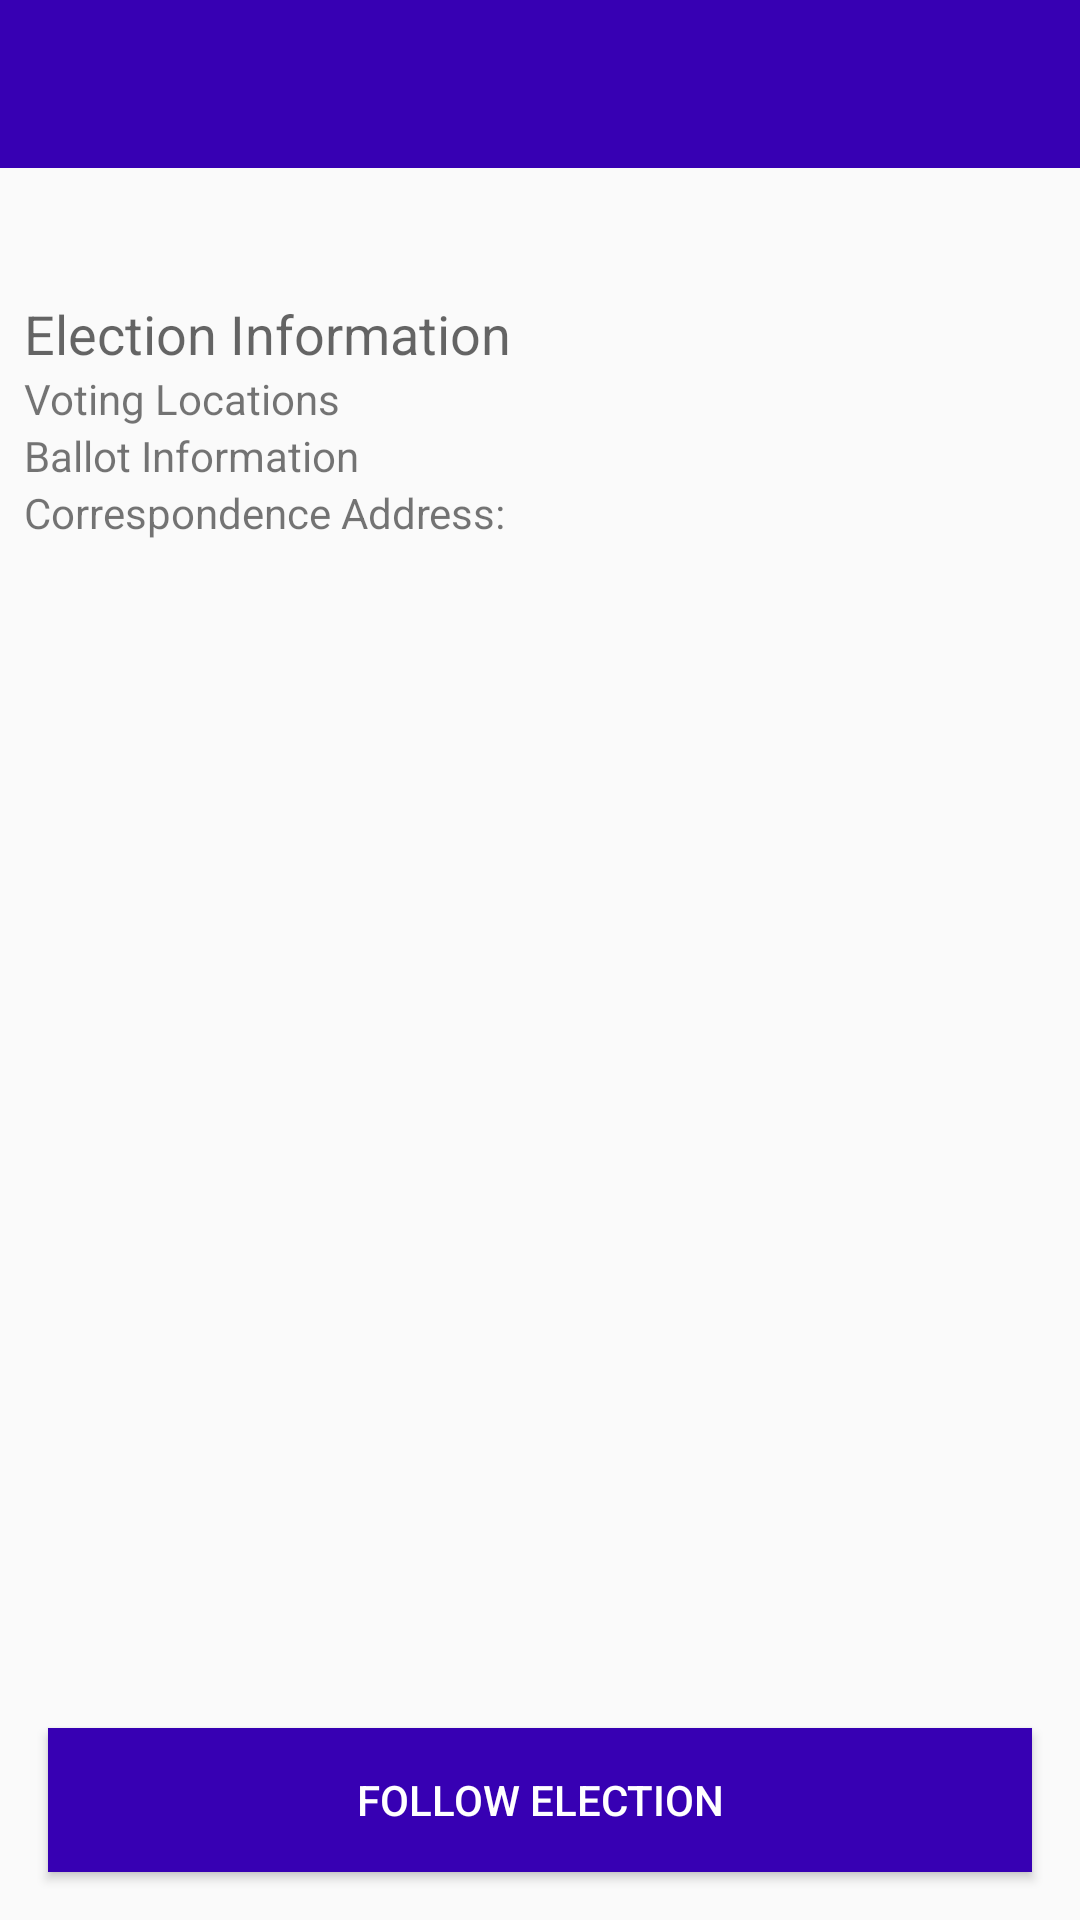

Write the Android layout XML for this screen, with the resource values it uses.
<!-- AndroidManifest.xml: application theme AppTheme -->
<!-- res/layout/fragment_voter_info.xml -->
<?xml version="1.0" encoding="utf-8"?>
<layout xmlns:android="http://schemas.android.com/apk/res/android"
    xmlns:app="http://schemas.android.com/apk/res-auto"
    xmlns:tools="http://schemas.android.com/tools">

    <data>
        <variable
            name="election"
            type="com.example.android.politicalpreparedness.domain.models.Election" />

        <variable
            name="voteInfoViewModel"
            type="com.example.android.politicalpreparedness.presentation.election.VoterInfoViewModel" />
    </data>

    <androidx.constraintlayout.widget.ConstraintLayout
        android:layout_width="match_parent"
        android:layout_height="match_parent"
        tools:context="com.example.android.politicalpreparedness.MainActivity">

        <androidx.appcompat.widget.Toolbar
            android:id="@+id/election_name"
            android:layout_width="match_parent"
            android:layout_height="wrap_content"
            android:padding="@dimen/default_padding"
            android:singleLine="true"
            android:background="@color/colorPrimaryDark"
            app:titleTextColor="@color/white"
            app:title="@{election.name}"
            app:layout_constraintTop_toTopOf="parent" />

        <TextView
            android:id="@+id/election_date"
            android:layout_width="match_parent"
            android:layout_height="wrap_content"
            android:layout_margin="@dimen/default_padding"
            app:layout_constraintTop_toBottomOf="@id/election_name"
            android:text="@{election.electionDay.toString()}"
            tools:text="12 November 2055" />

        <TextView
            android:id="@+id/state_header"
            android:layout_width="wrap_content"
            android:layout_height="wrap_content"
            android:text="@string/election_information"
            style="@style/TextAppearance.AppCompat.Medium"
            android:layout_marginTop="@dimen/default_margin"
            app:layout_constraintTop_toBottomOf="@id/election_date"
            app:layout_constraintStart_toStartOf="@id/election_date" />

        <TextView
            android:id="@+id/state_locations"
            android:layout_width="wrap_content"
            android:layout_height="wrap_content"
            android:text="@string/state_locations"
            app:layout_constraintTop_toBottomOf="@id/state_header"
            app:layout_constraintStart_toStartOf="@id/election_date" />

        <TextView
            android:id="@+id/state_ballot"
            android:layout_width="wrap_content"
            android:layout_height="wrap_content"
            android:text="@string/state_ballot"
            app:layout_constraintTop_toBottomOf="@id/state_locations"
            app:layout_constraintStart_toStartOf="@id/election_date" />

        <androidx.constraintlayout.widget.Group
            android:id="@+id/address_group"
            android:layout_width="wrap_content"
            android:layout_height="wrap_content"
            app:constraint_referenced_ids="state_correspondence_header,address" />

        <TextView
            android:id="@+id/state_correspondence_header"
            android:layout_width="wrap_content"
            android:layout_height="wrap_content"
            android:text="@string/correspondence_header"
            app:layout_constraintTop_toBottomOf="@id/state_ballot"
            app:layout_constraintStart_toStartOf="@id/election_date" />

        <TextView
            android:id="@+id/address"
            android:layout_width="wrap_content"
            android:layout_height="wrap_content"
            app:layout_constraintTop_toBottomOf="@id/state_correspondence_header"
            app:layout_constraintStart_toStartOf="@id/election_date" />

        
        <Button
            android:id="@+id/btn_follow_election"
            android:layout_width="match_parent"
            android:layout_height="0dp"
            style="@style/ButtonStyle"
            android:text="@string/follow_election"
            app:layout_constraintStart_toStartOf="parent"
            app:layout_constraintEnd_toEndOf="parent"
            android:layout_marginStart="@dimen/default_margin"
            android:layout_marginEnd="@dimen/default_margin"
            android:layout_marginBottom="@dimen/default_margin"
            app:layout_constraintBottom_toBottomOf="parent"/>

    </androidx.constraintlayout.widget.ConstraintLayout>
</layout>
<!-- resources referenced by this layout -->
<resources>
  <dimen name="default_margin">16dp</dimen>
  <dimen name="default_padding">8dp</dimen>
  <string name="correspondence_header">Correspondence Address:</string>
  <string name="election_information">Election Information</string>
  <string name="follow_election">Follow Election</string>
  <string name="state_ballot">Ballot Information</string>
  <string name="state_locations">Voting Locations</string>
  <style name="ButtonStyle" parent="Widget.AppCompat.Button">
          <item name="android:background">@drawable/button_state</item>
          <item name="android:textColor">@color/white</item>
      </style>
  <style name="AppTheme" parent="Theme.AppCompat.Light.DarkActionBar">
          
          <item name="colorPrimary">@color/colorPrimary</item>
          <item name="colorPrimaryDark">@color/colorPrimaryDark</item>
          <item name="colorAccent">@color/colorAccent</item>
      </style>
  <!-- drawable button_state (drawable) -->
  <?xml version="1.0" encoding="utf-8"?>
  <selector xmlns:android="http://schemas.android.com/apk/res/android">
      <item android:state_pressed="true"
          android:drawable="@color/colorPrimary" />
      <item android:state_enabled="true"
          android:drawable="@color/colorPrimaryDark"/>
  </selector>
  <!-- not gathered from this repository: default colours our renderer supplied (Android Studio template values) -->
  <color name="white">#FFFFFFFF</color>
  <color name="colorPrimary">#FF6200EE</color>
  <color name="colorPrimaryDark">#FF3700B3</color>
  <color name="colorAccent">#FF03DAC5</color>
</resources>
